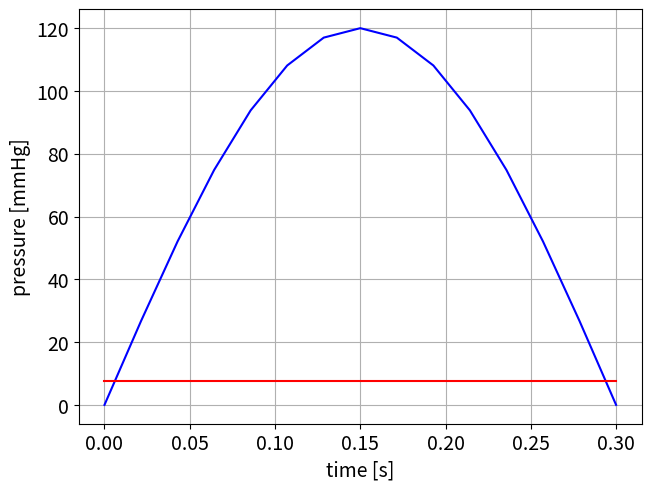

The matplotlib source for this figure:
import numpy as np

def func_eval(time):

    func = 120.0*np.sin(np.pi*time/0.3) - 7.6
    df = 120.0*(np.pi/0.3)*np.cos(np.pi*time/0.3)
    return func,df

#===========out of the function ========================0
#tolerance
TOL=1.0e-5
#maximum number of iterations
JMAX = 20
#initial guess
x_1=0.25
x_2=0.35
x_0 = 0.5*(x_1 + x_2)
print("initial guess = {}".format(x_0))
print("function at x_0 = {}".format(func_eval(x_0)[0]))
print("derivative at x_0 = {}".format(func_eval(x_0)[1]))
# loop updating x_0
for i in range(JMAX):
    delta_x = func_eval(x_0)[0]/func_eval(x_0)[1]
    x_0 -= delta_x
    if (x_1-x_0)*(x_0-x_2) <= 0:
        print("out of brackets")
    if delta_x <= TOL:
        print("convergence. with x_0 = {}".format(x_0))
        break

#--------------------------------------------------------------------------
#          curves visualization. graphics
#--------------------------------------------------------------------------
import matplotlib.pyplot as plt
time = np.linspace(0.0,0.3,num=15)
cte = 7.6*np.ones(15)
fig, ax = plt.subplots(constrained_layout=True)

# plot curve and data
ax.plot(time, 120.0*np.sin(np.pi*time/0.3), 'b-')
ax.plot(time, cte, 'r-')

# make the graphic nicer
ax.set_xlabel('time [s]',fontsize=14)
ax.set_ylabel('pressure [mmHg]',fontsize=14)
for label in (ax.get_xticklabels()+ax.get_yticklabels()):
    label.set_fontsize(14)
ax.grid(True)

plt.show()
#close graphical tools
plt.close('all')
